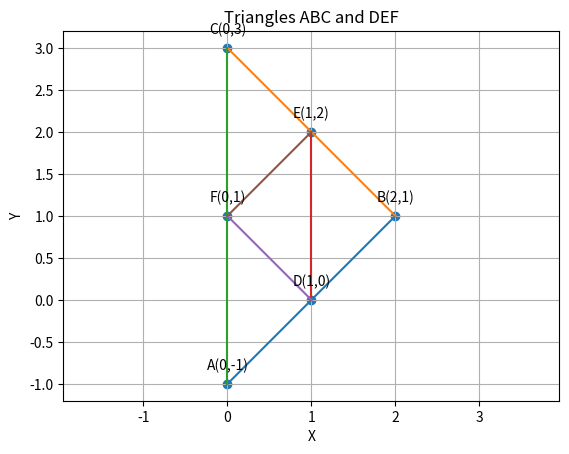

Reproduce this figure in Python.
import numpy as np
import matplotlib.pyplot as plt
from numpy import linalg as LA

import sys

def line_gen(A,B):
    len=10
    dim = A.shape[0]
    x_AB = np.zeros((dim,len))
    lam_1 = np.linspace(0,1,len)
    for i in range(len):
        temp1 = A + lam_1[i]*(B-A)
        x_AB[:,i]= temp1.T
    return x_AB

A=np.array([0,-1])
B=np.array([2,1])
C=np.array([0,3])
m= 1
n= 1
D = ((m*B) + (n*A))/(m+n)
E = ((m*C) + (n*B))/(m+n)
F = ((m*A) + (n*C))/(m+n)


x_AB = line_gen(A,B)
x_BC = line_gen(C,B)
x_CA = line_gen(A,C)
x_DE = line_gen(D,E)
x_DF = line_gen(D,F)
x_EF = line_gen(E,F)

#Plotting all lines
plt.plot(x_AB[0,:],x_AB[1,:])
plt.plot(x_BC[0,:],x_BC[1,:])
plt.plot(x_CA[0,:],x_CA[1,:])
plt.plot(x_DE[0,:],x_DE[1,:])
plt.plot(x_DF[0,:],x_DF[1,:])
plt.plot(x_EF[0,:],x_EF[1,:])

#Labelling the coordinates
tri_coords = np.vstack((A,B,C,D,E,F)).T
plt.scatter(tri_coords[0,:], tri_coords[1,:])
vert_labels= ['A(0,-1)','B(2,1)','C(0,3)','D(1,0)','E(1,2)','F(0,1)']
for i, txt in enumerate(vert_labels):
    plt.annotate(txt, #this is text
    (tri_coords[0,i], tri_coords[1,i]), #this is the point to label
    textcoords="offset points" , # How to position the text
    xytext=(0,10),#Distance from the text to points (x,y)
    ha='center') # horizontal alignment can be left , right or center
plt.xlabel("X")
plt.ylabel("Y")
#plt.legend(loc='best')
plt.grid()
plt.axis('equal')
plt.title("Triangles ABC and DEF")
plt.show()
